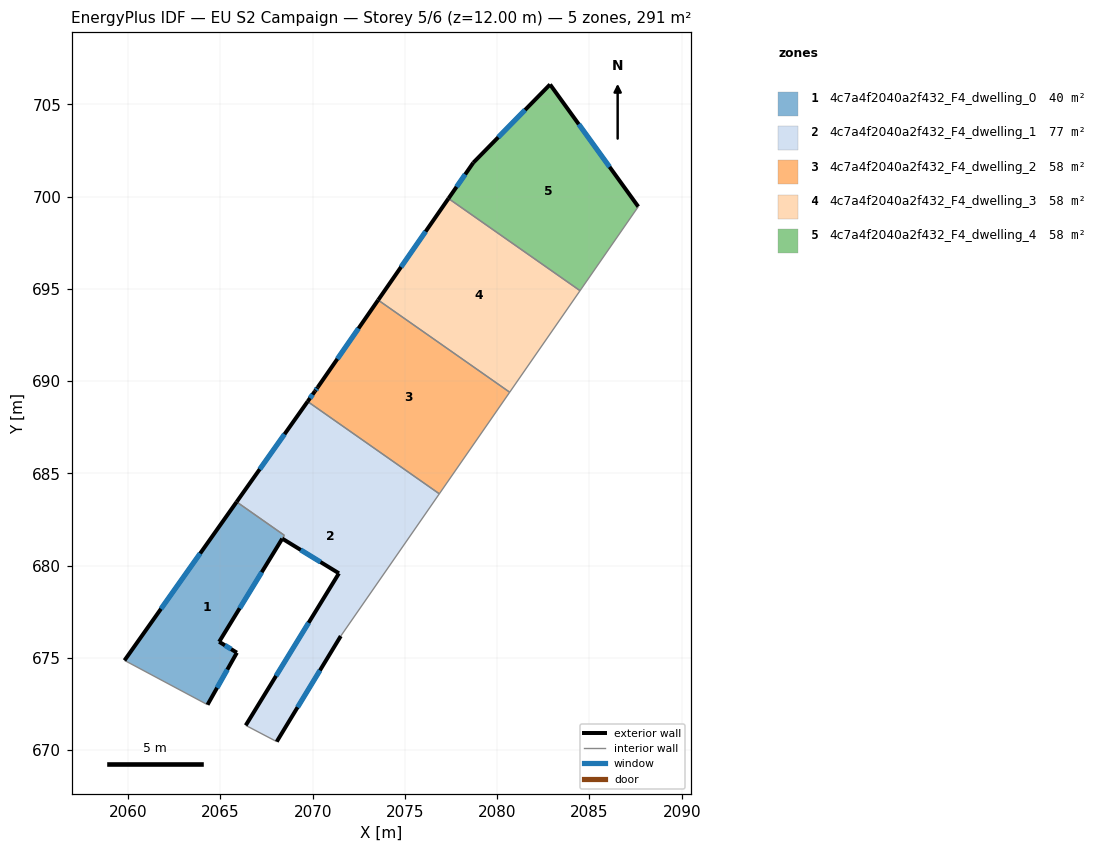
=== STOREY PLAN SPEC (per zone: floor XY polygon, exterior-wall plan segments, windows/doors) ===
zone 1: 4c7a4f2040a2f432_F4_dwelling_0  (39.9 m²)
  floor: (2068.46, 681.64) (2068.35, 681.46) (2064.93, 675.88) (2065.89, 675.29) (2064.30, 672.47) (2059.81, 674.87) (2065.88, 683.46)
  exterior wall: (2065.88, 683.46) – (2059.81, 674.87)  [10.5 m]
    window: (2063.91, 680.66) – (2061.78, 677.66)  [3.9 m²]
  exterior wall: (2064.93, 675.88) – (2068.35, 681.46)  [6.5 m]
    window: (2066.05, 677.69) – (2067.24, 679.65)  [2.4 m²]
  exterior wall: (2065.89, 675.29) – (2064.93, 675.88)  [1.1 m]
    window: (2065.58, 675.48) – (2065.25, 675.68)  [0.4 m²]
  exterior wall: (2064.30, 672.47) – (2065.89, 675.29)  [3.2 m]
    window: (2064.82, 673.38) – (2065.38, 674.37)  [1.2 m²]
  interior walls: 3
zone 2: 4c7a4f2040a2f432_F4_dwelling_1  (76.7 m²)
  floor: (2076.86, 683.89) (2071.52, 676.19) (2068.05, 670.47) (2066.37, 671.35) (2071.42, 679.59) (2068.35, 681.47) (2068.46, 681.64) (2065.88, 683.46) (2069.73, 688.89)
  exterior wall: (2068.05, 670.47) – (2071.52, 676.19)  [6.7 m]
    window: (2069.18, 672.33) – (2070.40, 674.33)  [2.5 m²]
  exterior wall: (2071.42, 679.59) – (2066.37, 671.35)  [9.7 m]
    window: (2069.78, 676.91) – (2068.02, 674.03)  [3.5 m²]
  exterior wall: (2068.35, 681.47) – (2071.42, 679.59)  [3.6 m]
    window: (2069.35, 680.85) – (2070.43, 680.20)  [1.3 m²]
  exterior wall: (2069.73, 688.89) – (2065.88, 683.46)  [6.7 m]
    window: (2068.48, 687.13) – (2067.13, 685.22)  [2.4 m²]
  interior walls: 5
zone 3: 4c7a4f2040a2f432_F4_dwelling_2  (58.3 m²)
  floor: (2080.68, 689.40) (2076.86, 683.89) (2069.73, 688.89) (2070.12, 689.46) (2070.27, 689.67) (2073.55, 694.39)
  exterior wall: (2070.12, 689.46) – (2069.73, 688.89)  [0.7 m]
    window: (2070.00, 689.27) – (2069.86, 689.08)  [0.3 m²]
  exterior wall: (2070.27, 689.67) – (2070.12, 689.46)  [0.3 m]
    window: (2070.23, 689.60) – (2070.17, 689.52)  [0.1 m²]
  exterior wall: (2073.55, 694.39) – (2070.27, 689.67)  [5.8 m]
    window: (2072.48, 692.86) – (2071.34, 691.20)  [2.1 m²]
  interior walls: 3
zone 4: 4c7a4f2040a2f432_F4_dwelling_3  (58.3 m²)
  floor: (2084.49, 694.90) (2080.68, 689.40) (2073.55, 694.39) (2077.36, 699.90)
  exterior wall: (2077.36, 699.90) – (2073.55, 694.39)  [6.7 m]
    window: (2076.12, 698.11) – (2074.79, 696.18)  [2.5 m²]
  interior walls: 3
zone 5: 4c7a4f2040a2f432_F4_dwelling_4  (58.3 m²)
  floor: (2082.86, 706.08) (2087.64, 699.46) (2084.49, 694.90) (2077.36, 699.90) (2078.70, 701.83)
  exterior wall: (2078.70, 701.83) – (2077.36, 699.90)  [2.4 m]
    window: (2078.27, 701.20) – (2077.80, 700.53)  [0.9 m²]
  exterior wall: (2082.86, 706.08) – (2078.70, 701.83)  [5.9 m]
    window: (2081.51, 704.70) – (2080.06, 703.21)  [2.2 m²]
  exterior wall: (2087.64, 699.46) – (2082.86, 706.08)  [8.2 m]
    window: (2086.09, 701.61) – (2084.42, 703.92)  [3.0 m²]
  interior walls: 2

=== DERIVED (storey summary) ===
Building: EU S2 Campaign
Storey: 5 of 6  (floor level z = 12.00 m)
Storey gross floor area: 291.4 m²
Zones on this storey: 5
  - 4c7a4f2040a2f432_F4_dwelling_0: floor 39.9 m²; exterior wall 21.4 m (64.3 m²); 4 window(s) 7.9 m²; WWR 12.2%
  - 4c7a4f2040a2f432_F4_dwelling_1: floor 76.7 m²; exterior wall 26.6 m (79.8 m²); 4 window(s) 9.8 m²; WWR 12.2%
  - 4c7a4f2040a2f432_F4_dwelling_2: floor 58.3 m²; exterior wall 6.7 m (20.1 m²); 3 window(s) 2.5 m²; WWR 12.2%
  - 4c7a4f2040a2f432_F4_dwelling_3: floor 58.3 m²; exterior wall 6.7 m (20.1 m²); 1 window(s) 2.5 m²; WWR 12.2%
  - 4c7a4f2040a2f432_F4_dwelling_4: floor 58.3 m²; exterior wall 16.5 m (49.4 m²); 3 window(s) 6.0 m²; WWR 12.2%
Zone adjacency (shared interzone walls):
  - 4c7a4f2040a2f432_F4_dwelling_0 ↔ 4c7a4f2040a2f432_F4_dwelling_1
  - 4c7a4f2040a2f432_F4_dwelling_1 ↔ 4c7a4f2040a2f432_F4_dwelling_2
  - 4c7a4f2040a2f432_F4_dwelling_2 ↔ 4c7a4f2040a2f432_F4_dwelling_3
  - 4c7a4f2040a2f432_F4_dwelling_3 ↔ 4c7a4f2040a2f432_F4_dwelling_4